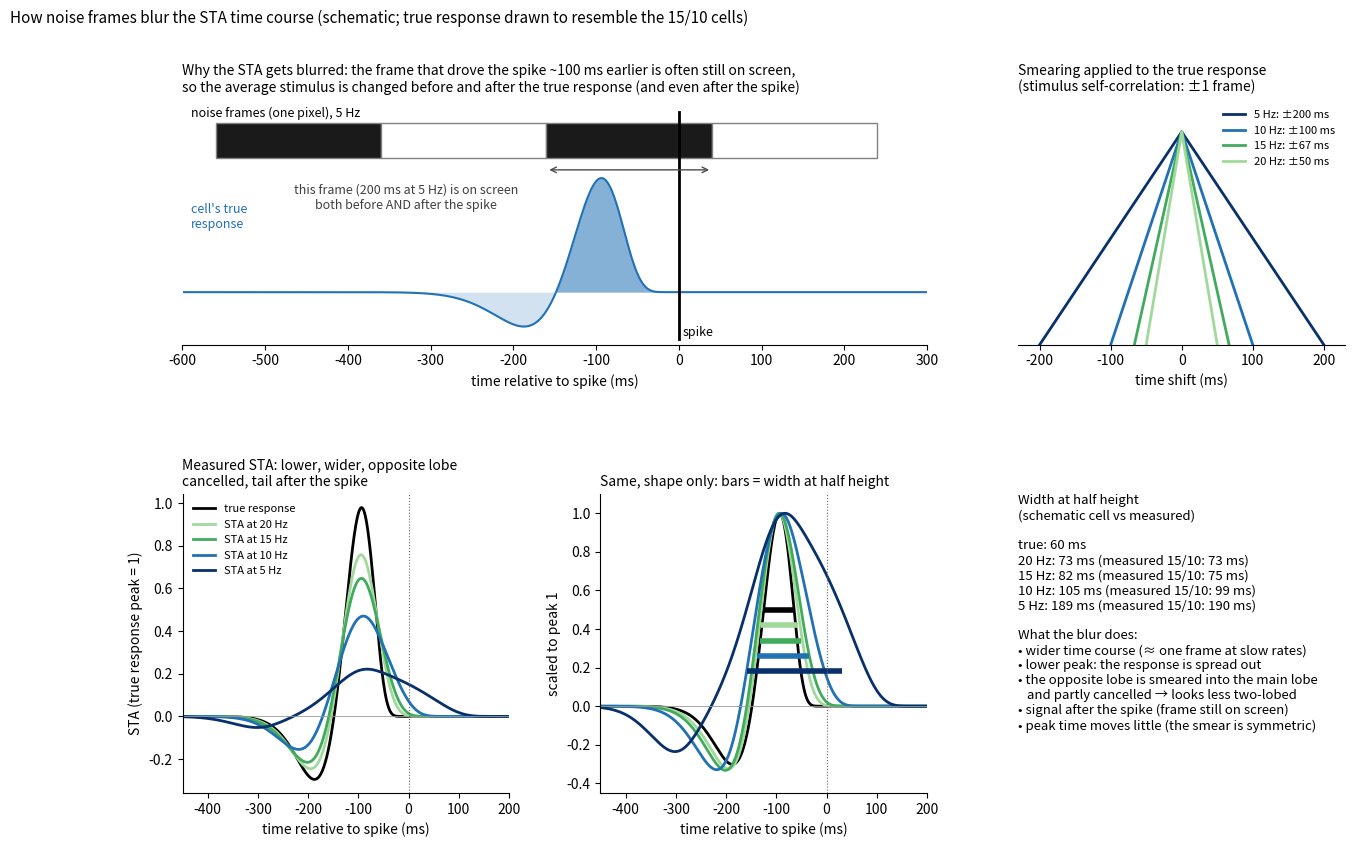

The matplotlib source for this figure: (Note: this script raises an exception after producing the figure.)
"""Schematic: how the frame length blurs the STA time course (27 Nov 2026).

A cell's true response (same two-lobe shape as frame_rate_concept.png: main lobe peak ~95 ms before
the spike, earlier opposite lobe, ~150 ms in total). With noise frames of length D, the stimulus is
correlated with itself over +-D (each value is held for a whole frame, and the frame start is random
relative to the spike), i.e. a triangle of base 2D. The STA = true response smeared by that triangle.
Illustration, not a fit; the 15/10 measured widths are given for comparison.
"""
from pathlib import Path
import numpy as np
import matplotlib.pyplot as plt
from matplotlib.patches import Rectangle

OUT = Path("/home/laura/Box/SUSSEX/Experiments/Zebrafish/Figures/noise_rate_comparison/sta_blur_schematic.png")
COL = {5: "#08306b", 10: "#2171b5", 15: "#41ab5d", 20: "#a1d99b"}
MEASURED_WIDTH = {5: 190, 10: 99, 15: 75, 20: 73}       # 15/10, same 27 cells (ms)

t = np.arange(-600, 301).astype(float)                  # stimulus time relative to spike (ms)


def gbump(x, tau, n):
    x = np.clip(x / tau, 1e-9, None)
    return x ** n * np.exp(-n * (x - 1))


d = -t
true = gbump(d, 95, 11) - 0.35 * gbump(d, 175, 18)
true[d < 0] = 0                                           # the cell cannot respond to the future


def smear(k, D):
    tri = np.clip(1 - np.abs(np.arange(-int(D), int(D) + 1)) / D, 0, None)
    tri /= tri.sum()
    return np.convolve(k, tri, mode="same")


def half_width(y):
    i = np.argmax(y)
    above = np.where(y >= 0.5 * y[i])[0]
    # contiguous run around the peak
    lo = i
    while lo > 0 and y[lo - 1] >= 0.5 * y[i]:
        lo -= 1
    hi = i
    while hi < len(y) - 1 and y[hi + 1] >= 0.5 * y[i]:
        hi += 1
    return t[lo], t[hi]


fig = plt.figure(figsize=(15, 9))
gs = fig.add_gridspec(2, 3, height_ratios=[0.9, 1.1], hspace=0.55, wspace=0.28)

# ---- A: why it happens
ax = fig.add_subplot(gs[0, :2])
D = 200
starts = [-560, -360, -160, 40]
vals = [1, 0, 1, 0]
for s, v in zip(starts, vals):
    ax.add_patch(Rectangle((s, 1.15), D, 0.3, facecolor="0.1" if v else "white", edgecolor="0.5"))
ax.fill_between(t, 0, true, where=true > 0, color="#2171b5", alpha=0.55, lw=0)
ax.fill_between(t, 0, true, where=true < 0, color="#2171b5", alpha=0.2, lw=0)
ax.plot(t, true, color="#2171b5", lw=1.5)
ax.plot([0, 0], [-0.4, 1.55], "k", lw=2)
ax.text(4, -0.38, "spike", fontsize=9)
ax.annotate("", xy=(-160, 1.05), xytext=(40, 1.05), arrowprops=dict(arrowstyle="<->", color="0.3"))
ax.text(-330, 0.93, "this frame (200 ms at 5 Hz) is on screen\nboth before AND after the spike",
        ha="center", va="top", fontsize=9, color="0.25")
ax.text(-590, 1.5, "noise frames (one pixel), 5 Hz", fontsize=9)
ax.text(-590, 0.55, "cell's true\nresponse", fontsize=9, color="#2171b5")
ax.set_xlim(-600, 300); ax.set_ylim(-0.45, 1.65)
ax.set_yticks([]); ax.spines[["top", "right", "left"]].set_visible(False)
ax.set_xlabel("time relative to spike (ms)")
ax.set_title("Why the STA gets blurred: the frame that drove the spike ~100 ms earlier is often still on screen,\n"
             "so the average stimulus is changed before and after the true response (and even after the spike)",
             fontsize=10, loc="left")

# ---- B: the smearing triangles
ax = fig.add_subplot(gs[0, 2])
for hz in (5, 10, 15, 20):
    Dm = 1000 / hz
    x = np.array([-Dm, 0, Dm])
    ax.plot(x, [0, 1, 0], color=COL[hz], lw=2, label=f"{hz} Hz: ±{Dm:.0f} ms")
ax.set_xlim(-230, 230); ax.set_ylim(0, 1.15)
ax.set_yticks([])
ax.spines[["top", "right", "left"]].set_visible(False)
ax.set_xlabel("time shift (ms)")
ax.set_title("Smearing applied to the true response\n(stimulus self-correlation: ±1 frame)", fontsize=10, loc="left")
ax.legend(frameon=False, fontsize=8)

# ---- C: STA as you would measure it (same spikes, real amplitude)
ax = fig.add_subplot(gs[1, 0])
ax.plot(t, true, color="k", lw=2, label="true response")
for hz in (20, 15, 10, 5):
    ax.plot(t, smear(true, 1000 / hz), color=COL[hz], lw=2, label=f"STA at {hz} Hz")
ax.axhline(0, color="0.6", lw=0.6); ax.axvline(0, color="0.4", lw=0.8, ls=":")
ax.set_xlim(-450, 200)
ax.set_xlabel("time relative to spike (ms)"); ax.set_ylabel("STA (true response peak = 1)")
ax.set_title("Measured STA: lower, wider, opposite lobe\ncancelled, tail after the spike", fontsize=10, loc="left")
ax.legend(frameon=False, fontsize=8, loc="upper left")
ax.spines[["top", "right"]].set_visible(False)

# ---- D: shape only (each scaled to peak 1) with half-height widths
ax = fig.add_subplot(gs[1, 1])
ax.plot(t, true / true.max(), color="k", lw=2)
lo, hi = half_width(true)
ax.plot([lo, hi], [0.5, 0.5], color="k", lw=4, solid_capstyle="butt")
rows = [f"true: {hi - lo:.0f} ms"]
for k, hz in enumerate((20, 15, 10, 5)):
    s = smear(true, 1000 / hz)
    s = s / s.max()
    ax.plot(t, s, color=COL[hz], lw=2)
    lo, hi = half_width(s)
    ax.plot([lo, hi], [0.42 - 0.08 * k] * 2, color=COL[hz], lw=4, solid_capstyle="butt")
    rows.append(f"{hz} Hz: {hi - lo:.0f} ms (measured 15/10: {MEASURED_WIDTH[hz]} ms)")
ax.axhline(0, color="0.6", lw=0.6); ax.axvline(0, color="0.4", lw=0.8, ls=":")
ax.set_xlim(-450, 200); ax.set_ylim(-0.45, 1.1)
ax.set_xlabel("time relative to spike (ms)"); ax.set_ylabel("scaled to peak 1")
ax.set_title("Same, shape only: bars = width at half height", fontsize=10, loc="left")
ax.spines[["top", "right"]].set_visible(False)
ax = fig.add_subplot(gs[1, 2])
ax.axis("off")
ax.text(0, 1, "Width at half height\n(schematic cell vs measured)\n\n" + "\n".join(rows) +
        "\n\nWhat the blur does:\n"
        "• wider time course (≈ one frame at slow rates)\n"
        "• lower peak: the response is spread out\n"
        "• the opposite lobe is smeared into the main lobe\n   and partly cancelled → looks less two-lobed\n"
        "• signal after the spike (frame still on screen)\n"
        "• peak time moves little (the smear is symmetric)",
        va="top", fontsize=9.5)

fig.suptitle("How noise frames blur the STA time course (schematic; true response drawn to resemble the 15/10 cells)",
             fontsize=11, x=0.01, ha="left")
fig.savefig(OUT, dpi=140, bbox_inches="tight")
print(OUT)
